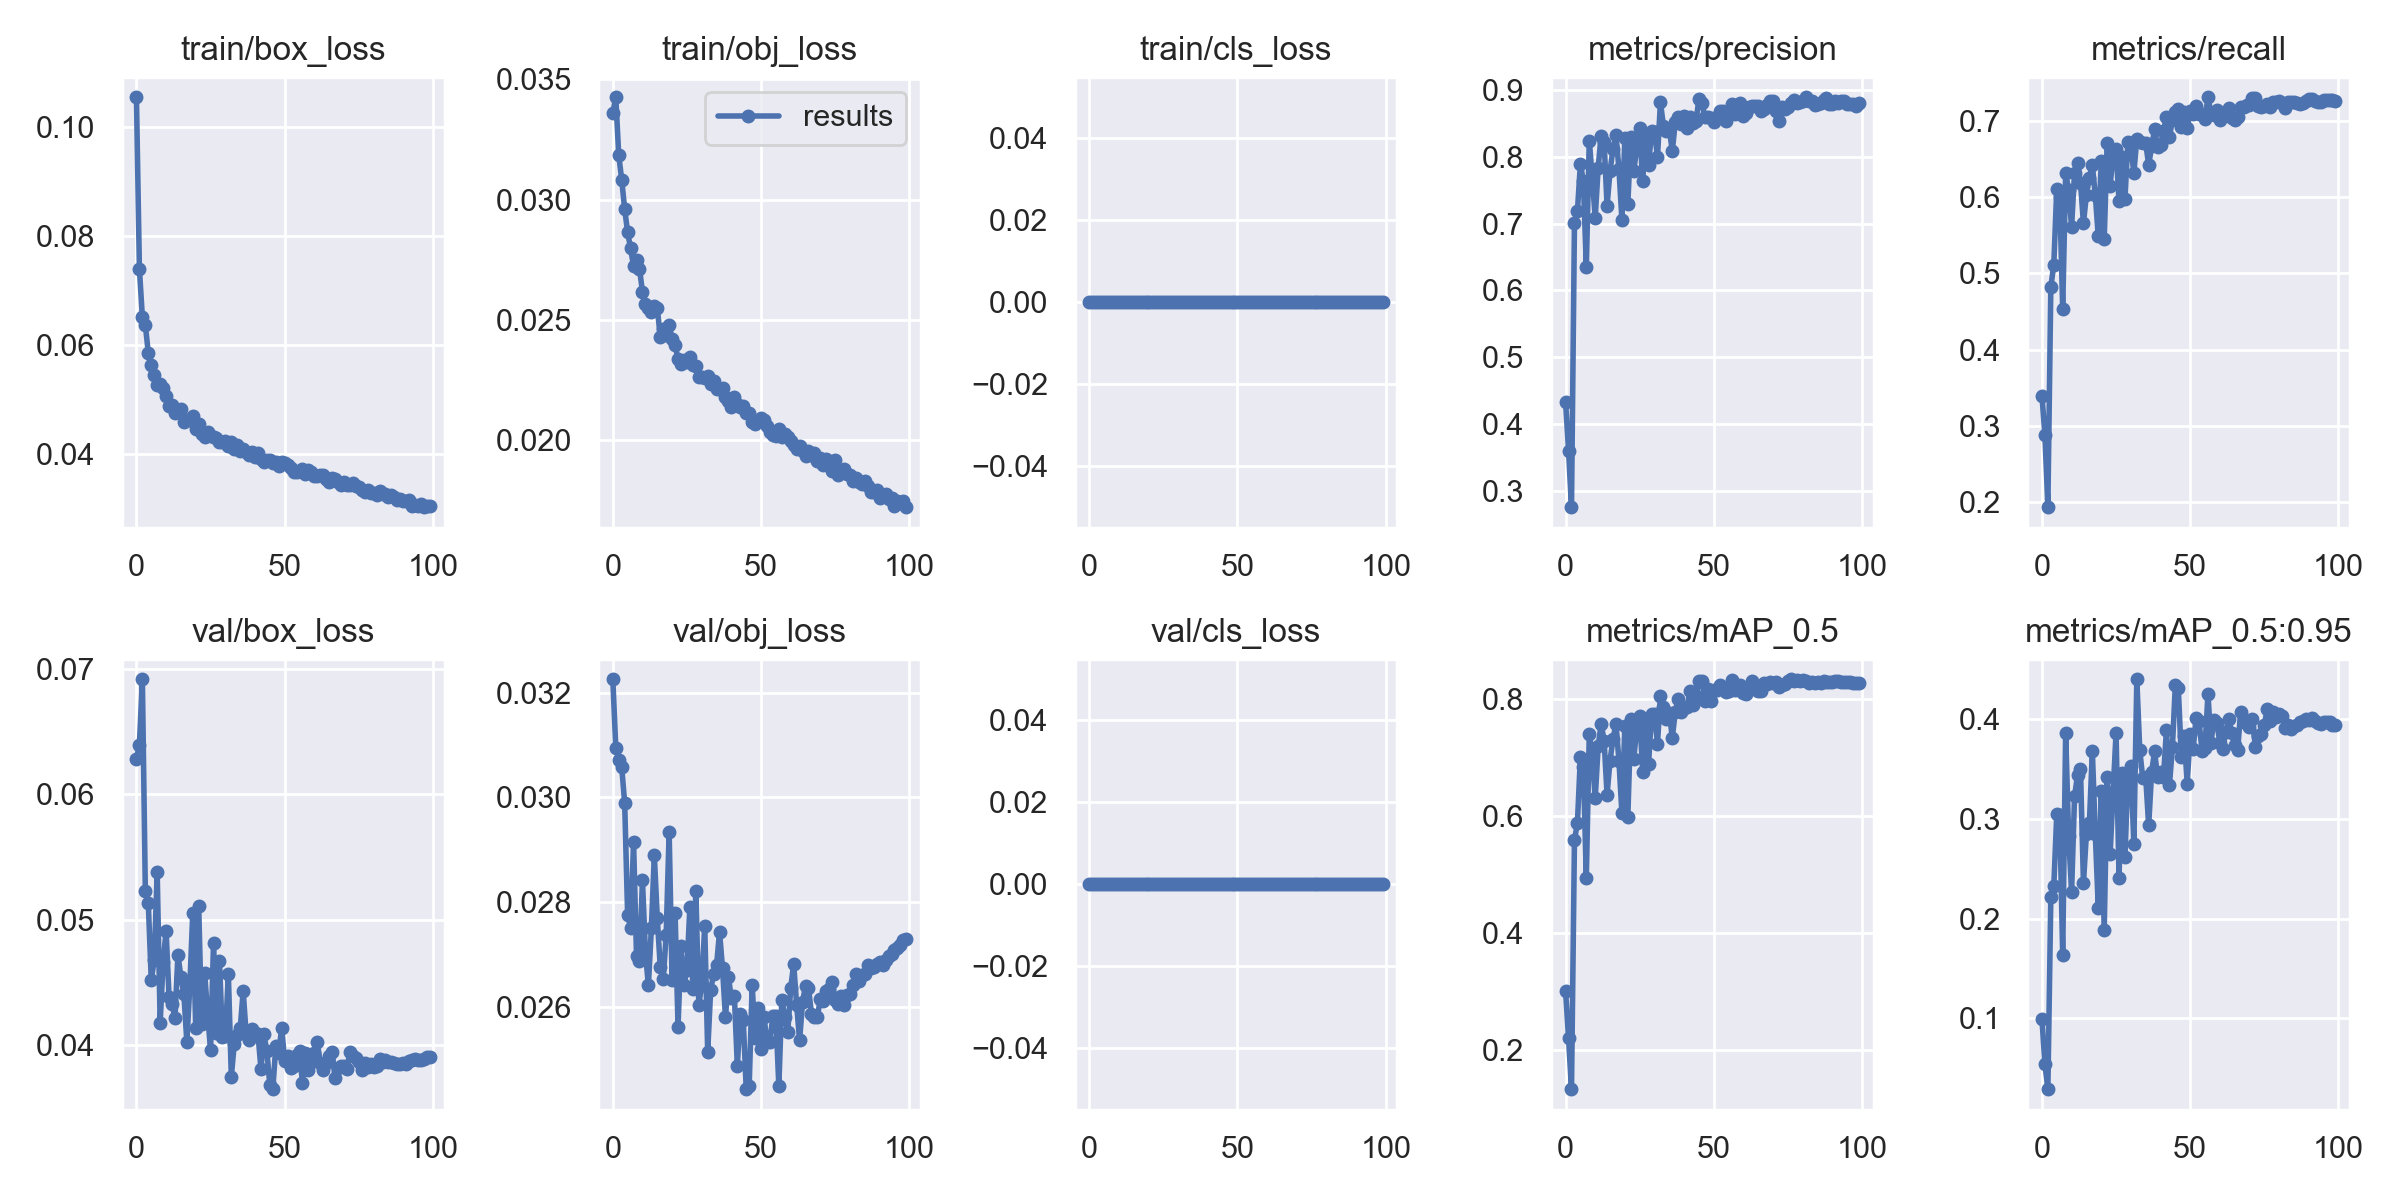

Values plotted in this chart, from the file beside it:
epoch, train/box_loss, train/obj_loss, train/cls_loss, metrics/precision, metrics/recall, metrics/mAP_0.5, metrics/mAP_0.5:0.95, val/box_loss, val/obj_loss, val/cls_loss, x/lr0, x/lr1, x/lr2
0, 0.1054, 0.03361, 0, 0.4335, 0.3397, 0.301, 0.09947, 0.06279, 0.03226, 0, 0.07006, 0.003327, 0.003327
1, 0.07392, 0.03426, 0, 0.3601, 0.2878, 0.2202, 0.05436, 0.06395, 0.03095, 0, 0.04, 0.006594, 0.006594
2, 0.06509, 0.03185, 0, 0.2755, 0.1933, 0.1331, 0.02911, 0.06916, 0.03072, 0, 0.009863, 0.009795, 0.009795
3, 0.06365, 0.03083, 0, 0.7011, 0.4824, 0.5582, 0.2218, 0.05231, 0.03058, 0, 0.009703, 0.009703, 0.009703
4, 0.05852, 0.02961, 0, 0.719, 0.5113, 0.5881, 0.2325, 0.0513, 0.0299, 0, 0.009703, 0.009703, 0.009703
5, 0.0563, 0.02864, 0, 0.789, 0.6109, 0.7005, 0.3044, 0.04515, 0.02775, 0, 0.009604, 0.009604, 0.009604
6, 0.05452, 0.02798, 0, 0.7643, 0.6005, 0.6841, 0.3038, 0.0468, 0.02751, 0, 0.009505, 0.009505, 0.009505
7, 0.05273, 0.02723, 0, 0.6351, 0.4532, 0.4943, 0.1631, 0.05376, 0.02915, 0, 0.009406, 0.009406, 0.009406
8, 0.05273, 0.02751, 0, 0.8244, 0.6314, 0.7396, 0.3861, 0.04179, 0.02696, 0, 0.009307, 0.009307, 0.009307
9, 0.05209, 0.02713, 0, 0.7685, 0.6091, 0.7014, 0.283, 0.04658, 0.02687, 0, 0.009208, 0.009208, 0.009208
10, 0.05063, 0.02617, 0, 0.7091, 0.5612, 0.6299, 0.2269, 0.04909, 0.02842, 0, 0.009109, 0.009109, 0.009109
11, 0.04875, 0.02567, 0, 0.7839, 0.6323, 0.719, 0.3224, 0.04387, 0.02704, 0, 0.00901, 0.00901, 0.00901
12, 0.04895, 0.02549, 0, 0.8319, 0.6449, 0.7571, 0.3438, 0.04325, 0.0264, 0, 0.008911, 0.008911, 0.008911
13, 0.0475, 0.02531, 0, 0.8224, 0.6189, 0.7285, 0.3496, 0.04217, 0.02749, 0, 0.008812, 0.008812, 0.008812
14, 0.04762, 0.02557, 0, 0.727, 0.5657, 0.6361, 0.2354, 0.0472, 0.02889, 0, 0.008713, 0.008713, 0.008713
15, 0.04825, 0.02549, 0, 0.7785, 0.6032, 0.6944, 0.2852, 0.04541, 0.02769, 0, 0.008614, 0.008614, 0.008614
16, 0.04591, 0.0243, 0, 0.8119, 0.6254, 0.7311, 0.2954, 0.04406, 0.02676, 0, 0.008515, 0.008515, 0.008515
17, 0.04622, 0.02462, 0, 0.8325, 0.6418, 0.7573, 0.3678, 0.04025, 0.02652, 0, 0.008416, 0.008416, 0.008416
18, 0.04617, 0.02437, 0, 0.7821, 0.6027, 0.6944, 0.2846, 0.04471, 0.02736, 0, 0.008317, 0.008317, 0.008317
19, 0.0469, 0.02478, 0, 0.7061, 0.5484, 0.605, 0.2108, 0.05053, 0.02934, 0, 0.008218, 0.008218, 0.008218
20, 0.04451, 0.02422, 0, 0.8279, 0.6471, 0.7536, 0.3282, 0.04136, 0.0265, 0, 0.008119, 0.008119, 0.008119
21, 0.0455, 0.02397, 0, 0.729, 0.5446, 0.5978, 0.1881, 0.05107, 0.0278, 0, 0.00802, 0.00802, 0.00802
22, 0.0436, 0.02336, 0, 0.8294, 0.6706, 0.7659, 0.3422, 0.04165, 0.02562, 0, 0.007921, 0.007921, 0.007921
23, 0.04319, 0.02318, 0, 0.7788, 0.6151, 0.6973, 0.265, 0.04577, 0.02716, 0, 0.007822, 0.007822, 0.007822
24, 0.04398, 0.02335, 0, 0.8128, 0.6549, 0.7497, 0.3266, 0.04249, 0.02641, 0, 0.007723, 0.007723, 0.007723
25, 0.04334, 0.02323, 0, 0.8428, 0.6633, 0.7712, 0.386, 0.0396, 0.02671, 0, 0.007624, 0.007624, 0.007624
26, 0.04307, 0.02345, 0, 0.7633, 0.5947, 0.6753, 0.241, 0.04813, 0.02791, 0, 0.007525, 0.007525, 0.007525
27, 0.04292, 0.02314, 0, 0.8327, 0.6528, 0.7643, 0.3458, 0.04099, 0.02633, 0, 0.007426, 0.007426, 0.007426
28, 0.04228, 0.02307, 0, 0.7882, 0.5979, 0.6888, 0.2616, 0.04671, 0.02821, 0, 0.007327, 0.007327, 0.007327
29, 0.04212, 0.02264, 0, 0.838, 0.6729, 0.7735, 0.3451, 0.04063, 0.02604, 0, 0.007228, 0.007228, 0.007228
30, 0.04243, 0.02265, 0, 0.8379, 0.6682, 0.7739, 0.3529, 0.04074, 0.02642, 0, 0.007129, 0.007129, 0.007129
31, 0.04151, 0.0226, 0, 0.7992, 0.6316, 0.7234, 0.2742, 0.04565, 0.02755, 0, 0.00703, 0.00703, 0.00703
32, 0.04228, 0.02267, 0, 0.8816, 0.6767, 0.8046, 0.4397, 0.03748, 0.02513, 0, 0.006931, 0.006931, 0.006931
33, 0.04095, 0.02232, 0, 0.8467, 0.6718, 0.7862, 0.3685, 0.04011, 0.02632, 0, 0.006832, 0.006832, 0.006832
34, 0.04164, 0.02245, 0, 0.8387, 0.6712, 0.7661, 0.3407, 0.04084, 0.02662, 0, 0.006733, 0.006733, 0.006733
35, 0.0406, 0.02212, 0, 0.8411, 0.6711, 0.7754, 0.3417, 0.04132, 0.02679, 0, 0.006634, 0.006634, 0.006634
36, 0.04083, 0.02214, 0, 0.8086, 0.6423, 0.7337, 0.2932, 0.04429, 0.02743, 0, 0.006535, 0.006535, 0.006535
37, 0.04031, 0.02215, 0, 0.8516, 0.6665, 0.7772, 0.3468, 0.04091, 0.02673, 0, 0.006436, 0.006436, 0.006436
38, 0.03979, 0.02178, 0, 0.8602, 0.6892, 0.7994, 0.3676, 0.04039, 0.0258, 0, 0.006337, 0.006337, 0.006337
39, 0.04029, 0.02164, 0, 0.849, 0.6662, 0.7776, 0.3415, 0.04127, 0.02656, 0, 0.006238, 0.006238, 0.006238
40, 0.0394, 0.02138, 0, 0.8606, 0.6679, 0.7838, 0.3468, 0.04094, 0.02616, 0, 0.006139, 0.006139, 0.006139
41, 0.04013, 0.02178, 0, 0.8429, 0.6871, 0.7867, 0.3421, 0.04085, 0.0262, 0, 0.00604, 0.00604, 0.00604
42, 0.03907, 0.0215, 0, 0.8602, 0.7049, 0.8133, 0.3891, 0.03809, 0.02487, 0, 0.005941, 0.005941, 0.005941
43, 0.03853, 0.02138, 0, 0.85, 0.679, 0.7892, 0.3336, 0.04084, 0.02586, 0, 0.005842, 0.005842, 0.005842
44, 0.03889, 0.02141, 0, 0.8536, 0.7012, 0.8046, 0.3715, 0.03949, 0.02573, 0, 0.005743, 0.005743, 0.005743
45, 0.03888, 0.02114, 0, 0.8873, 0.7114, 0.8311, 0.4344, 0.03678, 0.02442, 0, 0.005644, 0.005644, 0.005644
46, 0.03843, 0.02111, 0, 0.8799, 0.7158, 0.8303, 0.4308, 0.03648, 0.02448, 0, 0.005545, 0.005545, 0.005545
47, 0.03851, 0.02077, 0, 0.8595, 0.6923, 0.796, 0.3623, 0.03988, 0.02641, 0, 0.005446, 0.005446, 0.005446
48, 0.03771, 0.02065, 0, 0.8602, 0.7122, 0.8168, 0.3827, 0.03938, 0.0254, 0, 0.005347, 0.005347, 0.005347
49, 0.03853, 0.02082, 0, 0.8584, 0.6907, 0.7958, 0.3349, 0.04138, 0.02597, 0, 0.005248, 0.005248, 0.005248
50, 0.03826, 0.02094, 0, 0.8522, 0.7131, 0.8146, 0.3853, 0.03871, 0.02519, 0, 0.005149, 0.005149, 0.005149
51, 0.038, 0.02084, 0, 0.8603, 0.7095, 0.8149, 0.37, 0.03909, 0.0258, 0, 0.00505, 0.00505, 0.00505
52, 0.0375, 0.02058, 0, 0.8689, 0.719, 0.8242, 0.4009, 0.0382, 0.02532, 0, 0.004951, 0.004951, 0.004951
53, 0.03671, 0.02035, 0, 0.8686, 0.7089, 0.8169, 0.3976, 0.03831, 0.02532, 0, 0.004852, 0.004852, 0.004852
54, 0.03664, 0.0202, 0, 0.853, 0.7087, 0.811, 0.3678, 0.03919, 0.02583, 0, 0.004753, 0.004753, 0.004753
55, 0.03685, 0.02017, 0, 0.8666, 0.7028, 0.8125, 0.3713, 0.03954, 0.02582, 0, 0.004654, 0.004654, 0.004654
56, 0.0373, 0.02045, 0, 0.879, 0.7311, 0.8323, 0.425, 0.03693, 0.02447, 0, 0.004555, 0.004555, 0.004555
57, 0.03627, 0.02014, 0, 0.8643, 0.7102, 0.8156, 0.3763, 0.0394, 0.02613, 0, 0.004456, 0.004456, 0.004456
58, 0.03698, 0.02024, 0, 0.8712, 0.7075, 0.8162, 0.3986, 0.03803, 0.0258, 0, 0.004357, 0.004357, 0.004357
59, 0.03677, 0.02014, 0, 0.8799, 0.7145, 0.8235, 0.3963, 0.03861, 0.02551, 0, 0.004258, 0.004258, 0.004258
... 40 more rows
